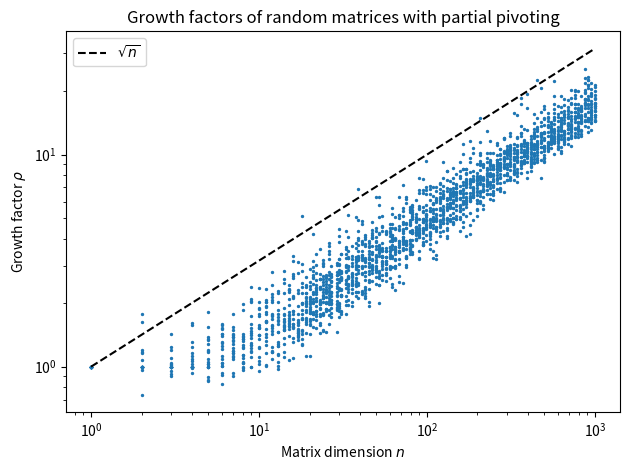
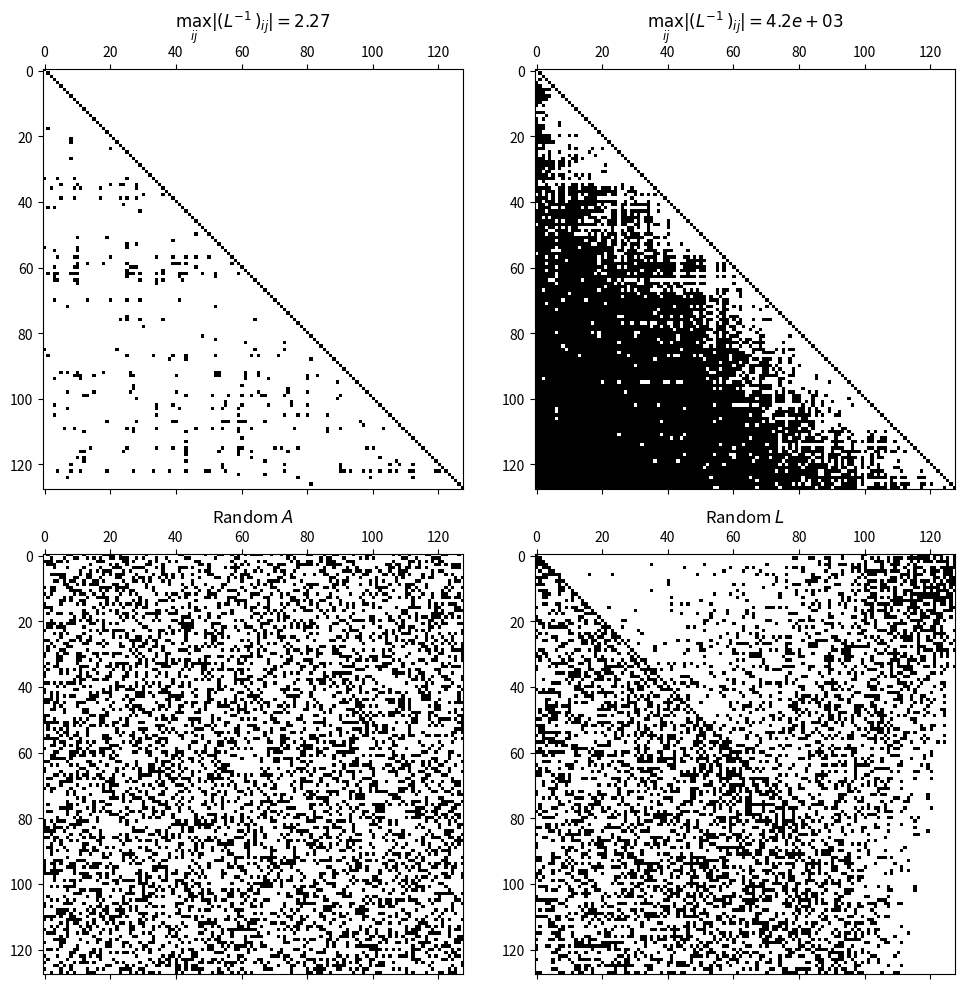
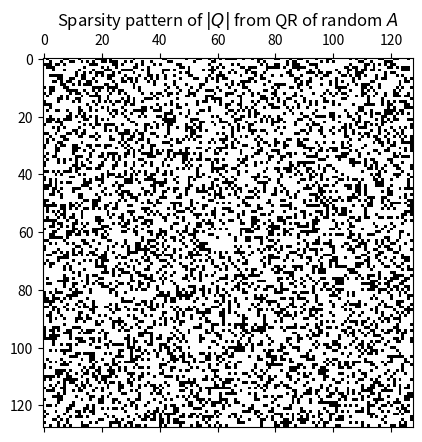
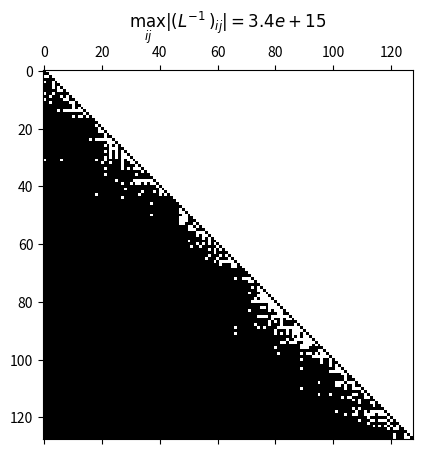
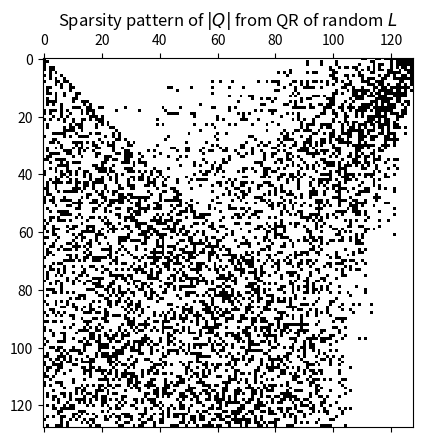
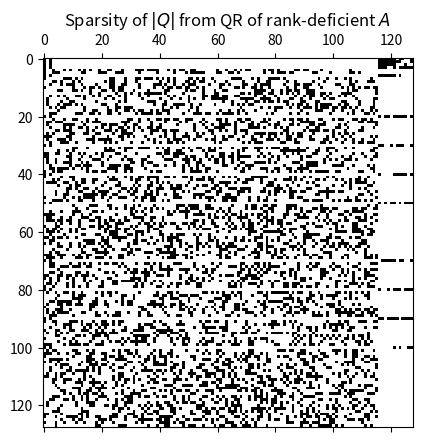

These figures' Python source, in order:
import numpy as np
import scipy.linalg as LA
import matplotlib.pyplot as plt

ns = np.unique(np.ceil(np.logspace(0, 3, 150))).astype(int)

# number of matrices to generate
M = 20

# Normal
mu    = 0.0
stdev = 100.0

rhos = np.empty((M * ns.size, 2), dtype=float)
for i, n in enumerate(ns):
    for k in range(M):
        A = np.random.normal(mu, stdev, size=n**2).reshape((n, n))
        p, l, u = LA.lu(A)
    
        # Compute growth factor
        rho = np.max(np.abs(u)) / np.max(np.abs(A))
        rhos[i * M + k, 0] = n
        rhos[i * M + k, 1] = rho

fig, ax = plt.subplots()
ax.scatter(rhos[:, 0], rhos[:, 1], s=2)
ax.plot(ns, np.sqrt(ns), color='k', ls='--', label=r'$\sqrt{n}$')
ax.set_xscale('log')
ax.set_yscale('log')
ax.set_xlabel('Matrix dimension $n$')
ax.set_ylabel(r'Growth factor $\rho$')
ax.set_title('Growth factors of random matrices with partial pivoting')
ax.legend()
plt.tight_layout()
plt.show()

N = 128
mu = 0.0
stdev = 100.0
A = np.random.normal(mu, stdev, size=N**2).reshape((N, N))
p, l, u = LA.lu(A)
q, r = LA.qr(A)

linv = LA.inv(l)
max_l = np.max(np.abs(linv))

fig, axs = plt.subplots(2, 2, figsize=(10, 10))
title = r'$\max_{ij} |(L^{-1})_{ij}| = $' + f'${max_l:.2f}$'
axs[0, 0].set_title(title)
axs[0, 0].spy(linv, precision=1.0 - np.finfo(float).eps)

axs[1, 0].set_title('Random $A$')
axs[1, 0].spy(np.abs(q), precision=1.0 / np.sqrt(N) - np.finfo(float).eps)

# Now create random lower triangular matrix with random signs
stdev = 1.0
A_rand = np.random.normal(mu, stdev, size=N**2).reshape((N, N))
np.fill_diagonal(A_rand, 1.0)
A_rand = np.tril(A_rand)

signs = (-1) ** (np.random.randint(1, 3, size=(N, N)))
A_signed = signs * l
linv2 = LA.inv(A_signed)
q2, r2 = LA.qr(A_signed)
max_l2 = np.max(np.abs(linv2))

title = r'$\max_{ij} |(L^{-1})_{ij}| = $' + f'${max_l2:.2g}$'
axs[0, 1].set_title(title)
axs[0, 1].spy(linv2, precision=1.0 - np.finfo(float).eps)

axs[1, 1].set_title('Random $L$')
axs[1, 1].spy(np.abs(q2), precision=1.0 / np.sqrt(N) - np.finfo(float).eps)

fig.tight_layout()
plt.show()

fig, ax = plt.subplots()
ax.set_title(r'Sparsity pattern of $|Q|$ from QR of random $A$')
ax.spy(np.abs(q), precision=1.0 / np.sqrt(N) - np.finfo(float).eps)
plt.show()

# Random lower triangular matrix
N = 128
stdev = 1.0
A = np.random.normal(0.0, stdev, size=N**2).reshape((N, N))
np.fill_diagonal(A, 1.0)
A = np.tril(A)

linv = LA.inv(A)
max_l = np.max(np.abs(linv))

fig, ax = plt.subplots()
title = r'$\max_{ij} |(L^{-1})_{ij}| = $' + f'${max_l:.2g}$'
ax.set_title(title)
ax.spy(linv, precision=1.0 - np.finfo(float).eps)
plt.show()

q, r = LA.qr(A)

fig, ax = plt.subplots()
ax.set_title(r'Sparsity pattern of $|Q|$ from QR of random $L$')
ax.spy(np.abs(q), precision=1.0 / np.sqrt(N) - np.finfo(float).eps)
plt.show()

N = 128
A = np.random.normal(0.0, 1.0, size=N**2).reshape((N, N))
# Make some rows identical (rank-deficient)
for idx in [0, 2, 3, 6, 20, 30, 40, 50, 70, 80, 90, 100]:
    A[idx, :] = A[1, :]

q, r = LA.qr(A)

fig, ax = plt.subplots()
ax.set_title(r'Sparsity of $|Q|$ from QR of rank-deficient $A$')
ax.spy(np.abs(q), precision=1.0 / np.sqrt(N) - np.finfo(float).eps)
plt.show()
